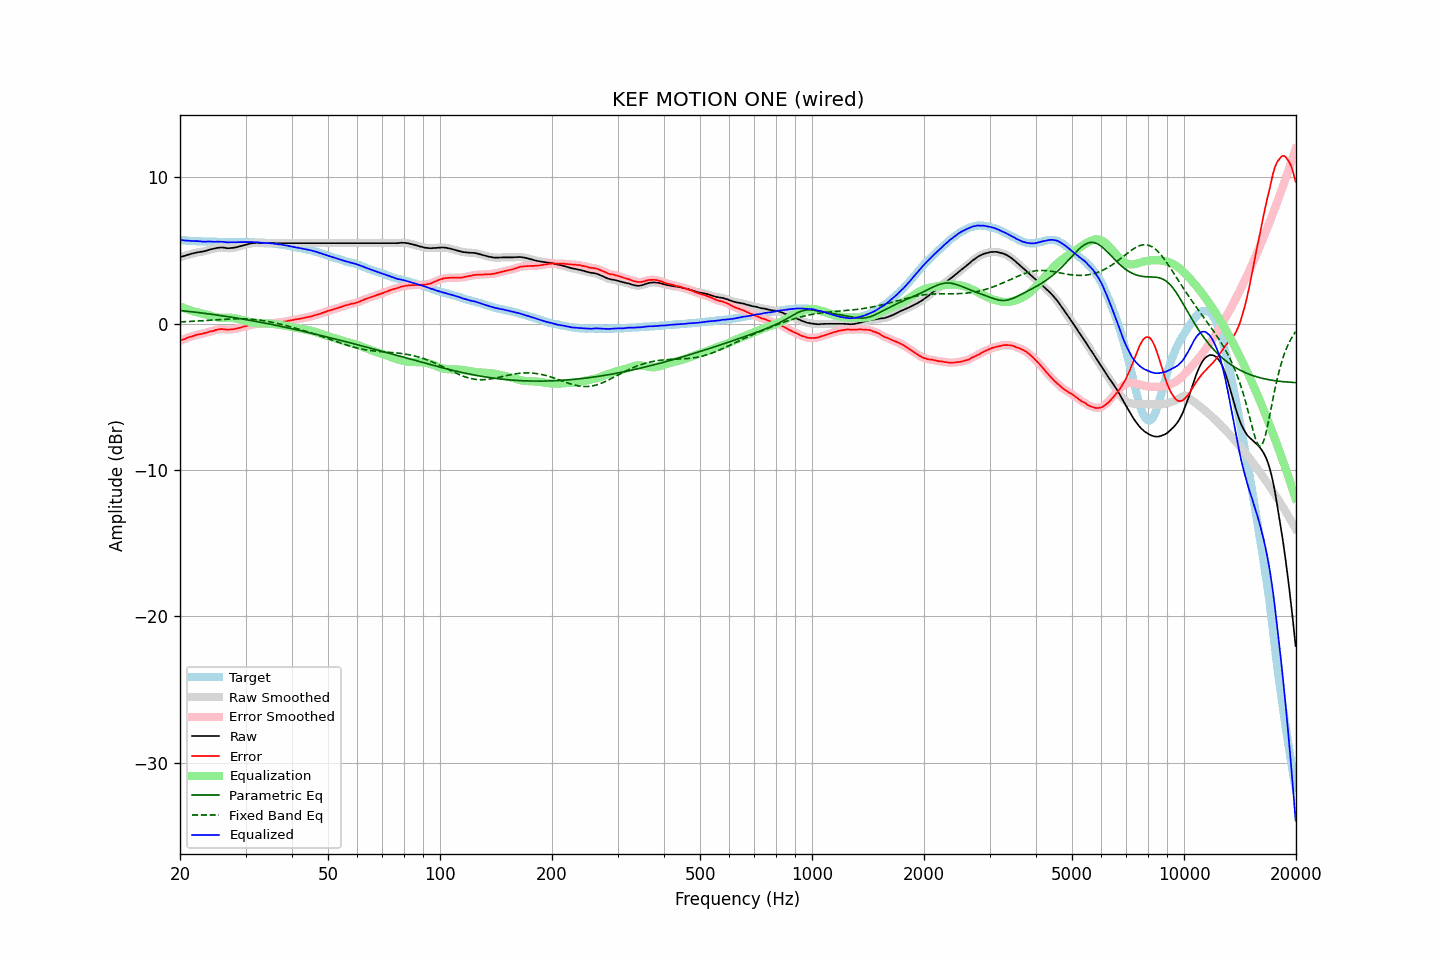

The table this chart was drawn from, first rows:
frequency, raw, error, smoothed, error_smoothed, equalization, parametric_eq, fixed_band_eq, equalized_raw, equalized_smoothed, target
20.00, 4.54, -1.18, 4.54, -1.17, 1.18, 0.89, 0.11, 5.72, 5.72, 5.72
20.20, 4.57, -1.13, 4.57, -1.13, 1.13, 0.88, 0.12, 5.70, 5.70, 5.70
20.40, 4.60, -1.08, 4.60, -1.09, 1.08, 0.87, 0.12, 5.69, 5.69, 5.69
20.61, 4.63, -1.06, 4.63, -1.04, 1.04, 0.86, 0.13, 5.67, 5.67, 5.69
20.81, 4.67, -0.99, 4.67, -1.00, 1.00, 0.85, 0.13, 5.67, 5.66, 5.67
21.02, 4.70, -0.95, 4.70, -0.96, 0.96, 0.84, 0.14, 5.66, 5.66, 5.66
21.23, 4.73, -0.91, 4.73, -0.92, 0.92, 0.82, 0.14, 5.65, 5.65, 5.64
21.44, 4.76, -0.89, 4.76, -0.88, 0.88, 0.81, 0.15, 5.64, 5.64, 5.65
21.66, 4.79, -0.85, 4.79, -0.85, 0.85, 0.80, 0.16, 5.64, 5.64, 5.64
21.87, 4.82, -0.81, 4.82, -0.81, 0.82, 0.78, 0.16, 5.64, 5.64, 5.63
22.09, 4.84, -0.78, 4.85, -0.78, 0.79, 0.77, 0.17, 5.63, 5.63, 5.62
22.31, 4.87, -0.75, 4.87, -0.75, 0.76, 0.76, 0.17, 5.63, 5.63, 5.62
22.54, 4.88, -0.73, 4.88, -0.73, 0.74, 0.74, 0.18, 5.62, 5.62, 5.61
22.76, 4.90, -0.72, 4.90, -0.71, 0.71, 0.73, 0.19, 5.61, 5.61, 5.62
22.99, 4.91, -0.70, 4.92, -0.69, 0.68, 0.72, 0.19, 5.59, 5.60, 5.61
23.22, 4.94, -0.66, 4.94, -0.66, 0.66, 0.70, 0.20, 5.60, 5.59, 5.60
23.45, 4.96, -0.64, 4.97, -0.63, 0.63, 0.69, 0.21, 5.59, 5.60, 5.60
23.69, 5.00, -0.60, 5.00, -0.60, 0.60, 0.67, 0.21, 5.60, 5.60, 5.60
23.92, 5.03, -0.56, 5.03, -0.57, 0.57, 0.66, 0.22, 5.60, 5.60, 5.60
24.16, 5.06, -0.53, 5.06, -0.54, 0.54, 0.64, 0.23, 5.60, 5.60, 5.60
24.40, 5.09, -0.51, 5.09, -0.51, 0.51, 0.63, 0.24, 5.60, 5.60, 5.60
24.65, 5.11, -0.49, 5.12, -0.48, 0.47, 0.61, 0.24, 5.59, 5.59, 5.60
24.89, 5.14, -0.45, 5.14, -0.45, 0.45, 0.60, 0.25, 5.59, 5.59, 5.59
25.14, 5.16, -0.42, 5.16, -0.42, 0.43, 0.58, 0.26, 5.59, 5.59, 5.58
25.39, 5.18, -0.40, 5.18, -0.40, 0.41, 0.57, 0.27, 5.59, 5.59, 5.58
25.65, 5.19, -0.38, 5.19, -0.38, 0.40, 0.55, 0.27, 5.59, 5.59, 5.57
25.91, 5.19, -0.38, 5.19, -0.38, 0.39, 0.54, 0.28, 5.59, 5.59, 5.57
26.16, 5.19, -0.39, 5.19, -0.38, 0.39, 0.52, 0.29, 5.58, 5.58, 5.58
26.43, 5.17, -0.40, 5.17, -0.40, 0.39, 0.50, 0.29, 5.57, 5.56, 5.57
26.69, 5.15, -0.41, 5.16, -0.41, 0.40, 0.49, 0.30, 5.55, 5.55, 5.57
26.96, 5.14, -0.42, 5.15, -0.41, 0.40, 0.47, 0.30, 5.54, 5.55, 5.56
27.23, 5.15, -0.40, 5.15, -0.41, 0.40, 0.45, 0.31, 5.55, 5.55, 5.55
27.50, 5.16, -0.39, 5.16, -0.40, 0.39, 0.43, 0.31, 5.56, 5.55, 5.55
27.77, 5.17, -0.39, 5.17, -0.38, 0.38, 0.42, 0.32, 5.55, 5.56, 5.56
28.05, 5.19, -0.37, 5.19, -0.37, 0.36, 0.40, 0.32, 5.56, 5.56, 5.56
28.33, 5.21, -0.35, 5.21, -0.35, 0.34, 0.38, 0.32, 5.55, 5.56, 5.56
28.62, 5.24, -0.31, 5.24, -0.32, 0.32, 0.36, 0.32, 5.56, 5.56, 5.56
28.90, 5.27, -0.29, 5.27, -0.29, 0.29, 0.35, 0.32, 5.56, 5.56, 5.56
29.19, 5.30, -0.26, 5.30, -0.26, 0.26, 0.33, 0.32, 5.56, 5.56, 5.56
29.48, 5.33, -0.23, 5.33, -0.23, 0.23, 0.31, 0.32, 5.56, 5.56, 5.56
29.78, 5.36, -0.20, 5.36, -0.20, 0.20, 0.29, 0.32, 5.56, 5.56, 5.56
30.08, 5.39, -0.19, 5.39, -0.17, 0.17, 0.27, 0.32, 5.56, 5.56, 5.58
30.38, 5.42, -0.14, 5.42, -0.15, 0.14, 0.25, 0.31, 5.56, 5.57, 5.57
30.68, 5.45, -0.11, 5.45, -0.12, 0.12, 0.23, 0.31, 5.57, 5.57, 5.56
30.99, 5.47, -0.09, 5.47, -0.09, 0.09, 0.21, 0.30, 5.56, 5.56, 5.56
31.30, 5.49, -0.07, 5.49, -0.07, 0.07, 0.19, 0.29, 5.56, 5.56, 5.56
31.61, 5.50, -0.06, 5.50, -0.05, 0.05, 0.17, 0.28, 5.56, 5.56, 5.56
31.93, 5.51, -0.03, 5.51, -0.03, 0.04, 0.15, 0.27, 5.55, 5.55, 5.54
32.24, 5.52, -0.02, 5.52, -0.02, 0.03, 0.13, 0.26, 5.55, 5.55, 5.54
32.57, 5.51, -0.02, 5.51, -0.02, 0.03, 0.11, 0.24, 5.54, 5.54, 5.53
32.89, 5.50, -0.03, 5.50, -0.03, 0.02, 0.09, 0.23, 5.52, 5.53, 5.53
33.22, 5.49, -0.03, 5.49, -0.03, 0.02, 0.07, 0.21, 5.51, 5.51, 5.52
33.55, 5.49, -0.03, 5.49, -0.03, 0.02, 0.05, 0.20, 5.51, 5.51, 5.52
33.89, 5.49, -0.02, 5.49, -0.02, 0.01, 0.03, 0.18, 5.51, 5.50, 5.51
34.23, 5.49, -0.00, 5.49, -0.01, 0.01, 0.01, 0.16, 5.50, 5.50, 5.50
34.57, 5.49, -0.00, 5.49, -0.00, 0.00, -0.02, 0.14, 5.49, 5.49, 5.49
34.92, 5.49, 0.01, 5.49, 0.01, -0.01, -0.04, 0.12, 5.48, 5.48, 5.48
35.27, 5.49, 0.01, 5.49, 0.02, -0.02, -0.06, 0.09, 5.47, 5.47, 5.49
35.62, 5.49, 0.04, 5.49, 0.03, -0.03, -0.08, 0.07, 5.46, 5.46, 5.45
35.97, 5.49, 0.04, 5.49, 0.04, -0.04, -0.10, 0.05, 5.45, 5.45, 5.45
... 635 more rows
